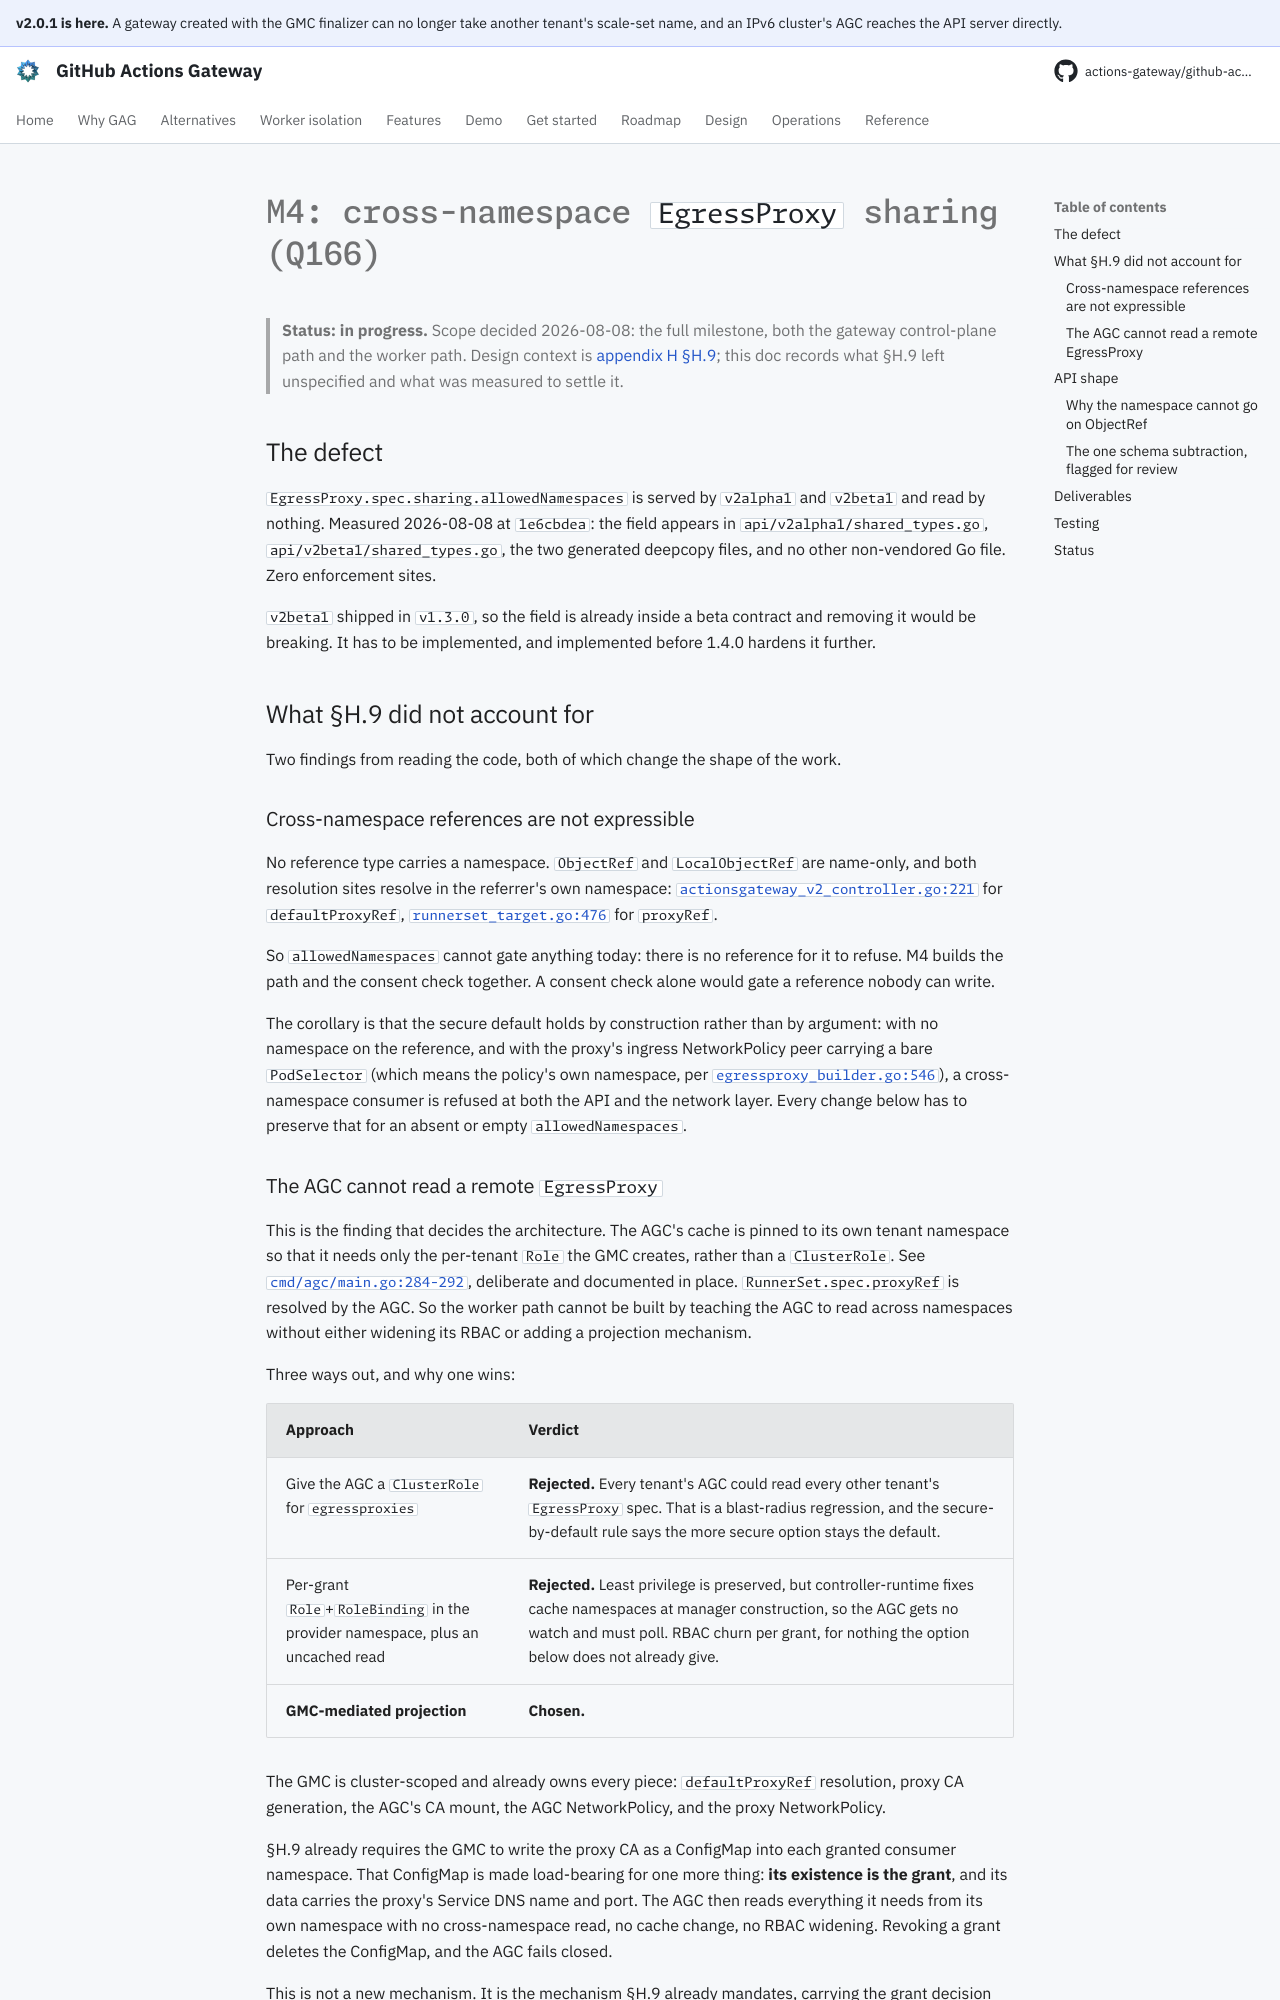

repository: actions-gateway/github-actions-gateway · page: dev/plan/archive/v2-api-m4-cross-namespace-sharing/index.html · generator: mkdocs

# M4: cross-namespace `EgressProxy` sharing (Q166)

> **Status: in progress.** Scope decided 2026-08-08: the full milestone, both the gateway control-plane path and the worker path.
> Design context is [appendix H §H.9](../../design/appendix-h-v2-api-decomposition.md#h9-cross-namespace-proxy-sharing); this doc records what §H.9 left unspecified and what was measured to settle it.

## The defect

`EgressProxy.spec.sharing.allowedNamespaces` is served by `v2alpha1` and `v2beta1` and read by nothing.
Measured 2026-08-08 at `1e6cbdea`: the field appears in `api/v2alpha1/shared_types.go`, `api/v2beta1/shared_types.go`, the two generated deepcopy files, and no other non-vendored Go file.
Zero enforcement sites.

`v2beta1` shipped in `v1.3.0`, so the field is already inside a beta contract and removing it would be breaking.
It has to be implemented, and implemented before 1.4.0 hardens it further.

## What §H.9 did not account for

Two findings from reading the code, both of which change the shape of the work.

### Cross-namespace references are not expressible

No reference type carries a namespace.
`ObjectRef` and `LocalObjectRef` are name-only, and both resolution sites resolve in the referrer's own namespace: [`actionsgateway_v2_controller.go:221`](../../../cmd/gmc/internal/controller/actionsgateway_v2_controller.go) for `defaultProxyRef`, [`runnerset_target.go:476`](../../../cmd/agc/internal/controller/runnerset_target.go) for `proxyRef`.

So `allowedNamespaces` cannot gate anything today: there is no reference for it to refuse.
M4 builds the path and the consent check together.
A consent check alone would gate a reference nobody can write.

The corollary is that the secure default holds by construction rather than by argument: with no namespace on the reference, and with the proxy's ingress NetworkPolicy peer carrying a bare `PodSelector` (which means the policy's own namespace, per [`egressproxy_builder.go:546`](../../../cmd/gmc/internal/controller/egressproxy_builder.go)), a cross-namespace consumer is refused at both the API and the network layer.
Every change below has to preserve that for an absent or empty `allowedNamespaces`.
